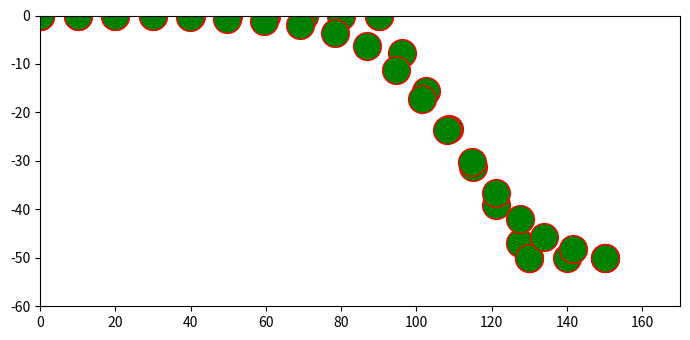

Write Python code to recreate this figure.
from math import *
import numpy as np
from matplotlib import pyplot as plt
import copy
#rotate


#possbile bug sources:
#numbers must be rounded becasue of pi and radians givin imperfet results
#mainly in simulator, so not too big of a deal for production code

p1 = [0,0]
p2 = [90,0]
p3 = [130, -50]
p4 = [150, -50]
vp1 = np.array(p1)
vp2 = np.array(p2)
vp3 = np.array(p3)
vp4 = np.array([150, -50])

##vp1 = np.array([0,0])
##vp2 = np.array([10,0])
##vp3 = np.array([20,0])
##vp4 = np.array([30,0])
##vp5 = np.array([40,0])
##vp6 = np.array([50,0])
##vp7 = np.array([60,0])
##vp8 = np.array([70,0])
##vp9 = np.array([80,0])
##vp10 = np.array([96.6666,-5.5555])
##vp11 = np.array([103.333,-11.11111])
##vp12 = np.array([109.99999,-16.6667])
##vp13 = np.array([116.6666,-22.2222])
##vp14 = np.array([123.3333,-27.7777])
##vp15 = np.array([130.0000,-33.333313])
##vp16 = np.array([136.6666,-38.8888])
##vp17 = np.array([143.3333,-44.4444])
##vp18 = np.array([150,-50])
##
##pointlist = [vp1,vp2,vp3,vp4,vp5,vp6,vp7,vp8,vp9,vp10,vp11,vp12,vp13,vp14,vp15,vp16,vp17,vp18]


npoints = []
pointlist = [vp1, vp2, vp3,vp4]




def graph(l):
    plt.rcParams["figure.figsize"] = [7.00,3.50]
    plt.rcParams["figure.autolayout"] = True
    plt.xlim(0,170)
    plt.ylim(-60,0)
    for x in l:
        plt.plot(x[0],x[1],marker="o",markersize=20,markeredgecolor="red",markerfacecolor="green")
    plt.show()

def  smoother( path,  weight_data,  weight_smooth,  tolerance) :
        # copy array
        newPath = copy.deepcopy(path)
        change = tolerance
        while (change >= tolerance) :
            change = 0.0
            i = 1
            while (i < len(path) - 1) :
                j = 0
                while (j < len(path[i])) :
                    aux = newPath[i][j]
                    newPath[i][j] += weight_data * (path[i][j] - newPath[i][j]) + weight_smooth * (newPath[i - 1][j] + newPath[i + 1][j] - (2.0 * newPath[i][j]))
                    change += abs(aux - newPath[i][j])
                    j += 1
                i += 1
        return newPath


def smooth(path, a, b, tol):
    npath = path.copy()
    change = tol
    while change >= tol:
        change = 0.0
##        for i in range(0, len(path)-1):
        i = 1
        #print(len(path)-1)
        while i<len(path)-1:
            #for j in range(path[i].length):
            for j in range(2):    
                aux = npath[i][j]
                npath[i][j] += a* (path[i][j] - npath[i][j]) + b * (npath[i-1][j] + npath[i+1][j]-(2.0*npath[i][j]))
                #print("t"+str(npath[i][j]))
                change += abs(float(aux)-npath[i][j])
                #print(change)
            #print(npath[i])
            i = i + 1
    return npath

#def convert_to_path

def magnitude(vec):
    return np.sqrt(vec.dot(vec))

def normalize(vec):
    normalized_v = vec / np.sqrt(np.sum(vec**2))
    return normalized_v

for x in range(len(pointlist)-1):
    #print(x)
    vector = pointlist[x+1] - pointlist[x]
    points_that_fit = ceil(magnitude(vector) / 10)
    #print(points_that_fit)
    #print(vector)

    vector = normalize(vector) * 10
    #print(vector)
    for i in range(points_that_fit):
        npoints.append(pointlist[x]+vector*i)

npoints.append(pointlist[-1])

#print(npoints)
#graph(npoints)
graph(pointlist)
print(pointlist)
graph(npoints)
b = smoother(npoints,0.25,0.75,0.001)
print("")
print("npath")
print("")
print(b)
graph(b)


def rotate(px,py,rx,ry,deg):
    rot = deg
    temp1 = px - rx
    first = temp1 * cos(rot)
    temp2 = py - ry
    sec = temp2 * sin(rot)
    x1 = first - sec + rx
    #print(x1)
    third = temp1 * sin(rot)
    fourth = temp2*cos(rot)
    y1 = third + fourth + ry
    #print(y1)
    l = [round(x1,9),round(y1,9),round(rot,9)]
    return l


def get_rot_point(offset,objectunitrot):
    roaxispointx = 0 + offset
    z = rotate(roaxispointx,0,0,0,objectunitrot)
    return z

print(get_rot_point(1,radians(-90)))




def radiget(vo,vi,wid):
    top = vo + vi
    bot = vo - vi
    side = wid/2
    t1 = top/bot
    ret = t1 * side
    return ret

##def anguget(vo,vi,rad):
##    t1 = vo + vi
##    b1 = 2*rad
##    return t1/b1

def anguget(vo,vi,l,wid):
    mid = vo/vi
    par = mid - l
    top = vi * par
    return top/wid

def rot_with_offset(x1,y1,cd,offset,rad):
    rotate(0,0,0+offset,0)

def get_point(x1,y1,vo,vi,leng,wid):
    rad = radiget(vo,vi,wid)
    angvelo = anguget(vo,vi,leng,wid)
    print(degrees(angvelo))
    x2 = x1 + rad
    y2 = y1
    print(rotate(x1,y1,x2,y2,angvelo))


##class Bot():
##    def __init__(self,posx,posy,radrot):
##        self.x = posx
##        self.y = posy
##        self.radrot = radrot
##    def move(t1speed,t2speed,time):
##        if t1speed == t2speed:
            

#we should be able to just add
